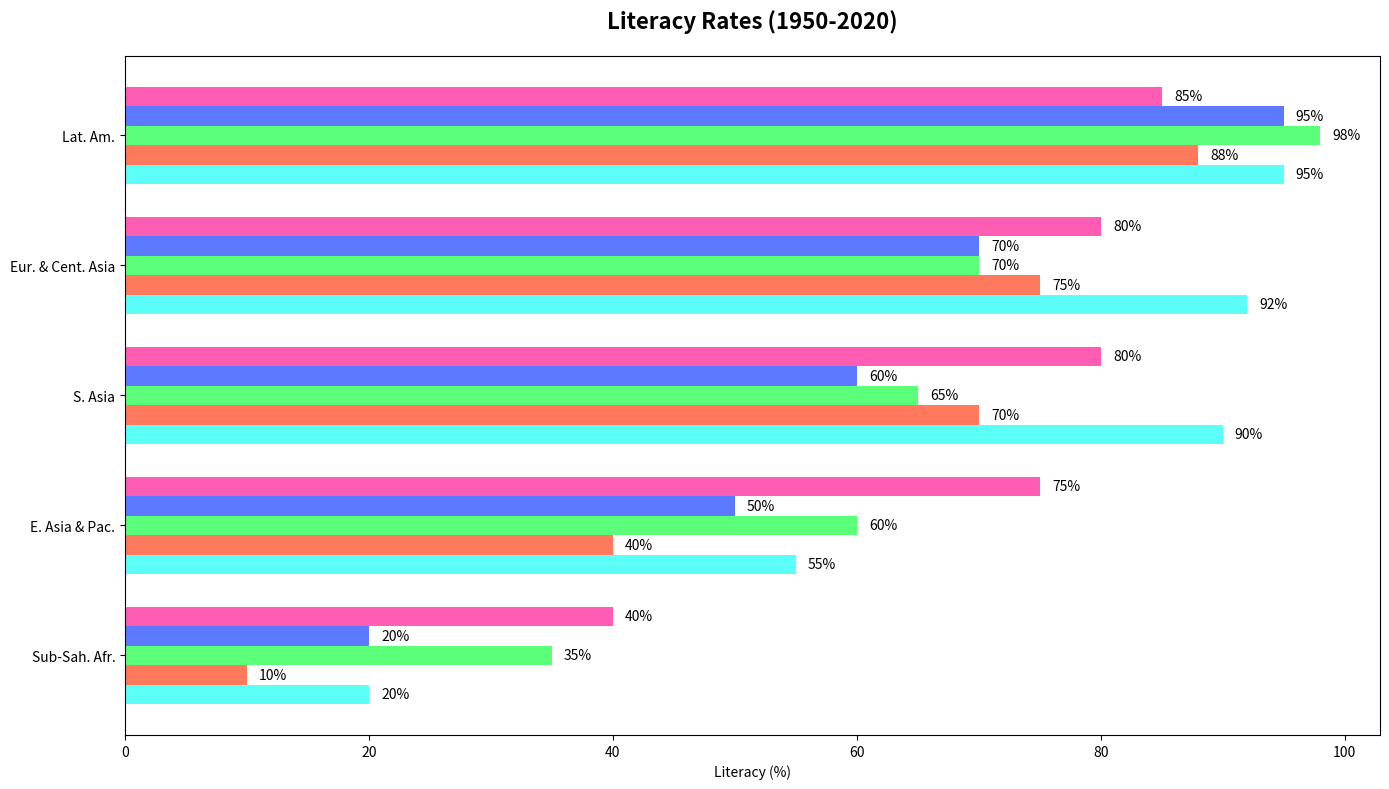

Python code for this plot:
import matplotlib.pyplot as plt
import numpy as np

regions = ['Sub-Sah. Afr.', 'S. Asia', 'Lat. Am.', 
           'E. Asia & Pac.', 'Eur. & Cent. Asia']
years = [1950, 1970, 1990, 2010, 2020]

literacy_rates = {
    'Sub-Sah. Afr.': [20, 10, 70, 60, 40],
    'S. Asia': [55, 70, 35, 20, 80],
    'Lat. Am.': [92, 75, 65, 50, 85],
    'E. Asia & Pac.': [90, 40, 60, 95, 75],
    'Eur. & Cent. Asia': [95, 88, 98, 70, 80]
}

fig, ax = plt.subplots(figsize=(14, 8))

# Original colors: ['#FF5733', '#33FF57', '#3357FF', '#FF33A1', '#33FFF5']
# Rotated colors to shuffle without using random
colors = ['#33FFF5', '#FF5733', '#33FF57', '#3357FF', '#FF33A1']

for i, year in enumerate(years):
    rates = [literacy_rates[region][i] for region in regions]
    sorted_indices = np.argsort(rates)
    
    sorted_rates = [rates[idx] for idx in sorted_indices]
    sorted_regions = [regions[idx] for idx in sorted_indices]

    y_positions = np.arange(len(sorted_regions)) + (i * 0.15)
    bars = ax.barh(y_positions, sorted_rates, height=0.15, color=colors[i], alpha=0.8)

    for bar in bars:
        ax.text(bar.get_width() + 1, bar.get_y() + bar.get_height()/2,
                f'{bar.get_width()}%', va='center', ha='left', fontsize=10)

ax.set_yticks(np.arange(len(regions)) + 0.3)
ax.set_yticklabels(sorted_regions)
ax.set_xlabel('Literacy (%)')
ax.set_title('Literacy Rates (1950-2020)', fontsize=16, fontweight='bold', pad=20)

plt.tight_layout()
plt.show()
